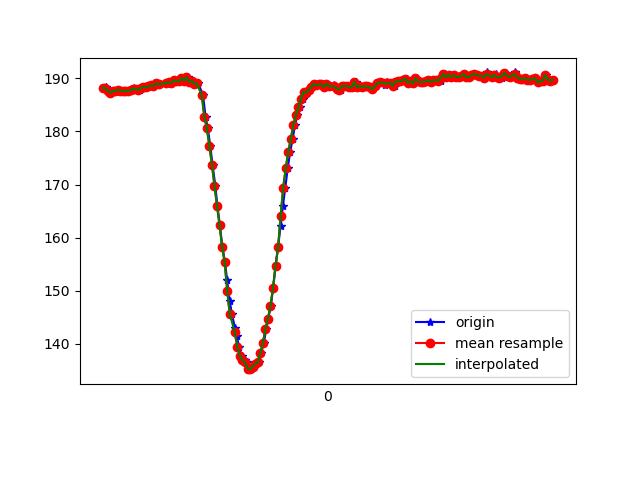

Data behind this chart, as committed beside it:
1618199811178, 895474175501820, 188.1836, -227.63672, -76.26953
1618199811186, 895474194638678, 188.2, -228.2, -76.27
1618199811189, 895474212493640, 188.3, -228, -76.76
1618199811208, 895474231508413, 187.7, -228.5, -76.07
1618199811224, 895474250553706, 187.3, -228.2, -75.39
1618199811248, 895474269629521, 187.6, -228.4, -75.68
1618199811266, 895474288644294, 187.6, -227.9, -75.29
1618199811285, 895474307689587, 187.9, -227.9, -75.88
1618199811305, 895474327650520, 187.7, -228.1, -74.51
1618199811325, 895474345932781, 187.6, -227.9, -75.0
1618199811341, 895474365222245, 187.6, -227.4, -74.9
1618199811365, 895474384237017, 187.6, -227.4, -74.32
1618199811385, 895474403312832, 187.8, -228.1, -74.71
1618199811404, 895474422449690, 188.2, -227.5, -75.0
1618199811416, 895474441464462, 188, -227.6, -75.2
1618199811436, 895474460540277, 188, -227, -73.93
1618199811453, 895474479585571, 187.8, -227.4, -74.61
1618199811472, 895474498630864, 188.2, -227.3, -74.22
1618199811494, 895474517676158, 188.4, -227.4, -73.54
1618199811511, 895474536721451, 188.3, -227.1, -73.63
1618199811529, 895474555736224, 188.5, -227.1, -73.14
1618199811548, 895474574750996, 188.7, -227, -72.85
1618199811568, 895474593765768, 188.6, -226.4, -73.54
1618199811587, 895474612780541, 189.1, -226.7, -73.24
1618199811605, 895474631856356, 188.9, -227.3, -73.14
1618199811664, 895474671778221, 189.2, -227.2, -72.95
1618199811666, 895474689816312, 189.1, -227, -73.93
1618199811685, 895474708861605, 189.3, -226.9, -73.54
1618199811702, 895474727937420, 189.2, -226.6, -72.85
1618199811720, 895474747013235, 189.6, -226.2, -73.24
1618199811740, 895474766028007, 189.5, -226.3, -72.56
1618199811758, 895474785012258, 189.5, -226.5, -73.24
1618199811777, 895474804057552, 189.5, -226.6, -73.14
1618199811797, 895474823133367, 190, -226.4, -72.95
1618199811816, 895474842209182, 189.6, -226.5, -72.95
1618199811835, 895474861223954, 190.2, -226, -72.75
1618199811854, 895474880330290, 189.4, -226.9, -72.95
1618199811873, 895474899406105, 189.6, -226.3, -72.85
1618199811896, 895474918451399, 189, -227.6, -73.83
1618199811913, 895474937588256, 189.1, -227, -74.22
1618199811950, 895474975739886, 186.8, -227.7, -74.51
1618199811970, 895474994693616, 182.8, -229.7, -75.88
1618199811988, 895475013677867, 180.6, -230.8, -76.46
1618199812007, 895475032753682, 177.2, -231.5, -77.64
1618199812025, 895475051707412, 173.7, -233.6, -78.03
1618199812047, 895475070813748, 169.7, -235.5, -77.73
1618199812063, 895475089889563, 166, -236.6, -77.34
1618199812083, 895475108873814, 162.3, -239.3, -76.95
1618199812102, 895475127888586, 158.3, -242, -76.66
1618199812123, 895475146964401, 155.4, -243.5, -76.07
1618199812140, 895475166009695, 152, -244.4, -75.59
1618199812159, 895475185177073, 148.1, -247.1, -73.83
1618199812178, 895475204191846, 145.6, -249.2, -73.24
1618199812201, 895475223298182, 143, -250.8, -71.58
1618199812216, 895475242404518, 141.4, -252.1, -71.88
1618199812235, 895475261419291, 139.4, -253.5, -70.51
1618199812254, 895475280495105, 137.8, -254.9, -69.73
1618199812277, 895475299448835, 136.9, -255.6, -69.04
1618199812293, 895475318585693, 136.5, -256.2, -68.75
1618199812311, 895475337661508, 135.4, -256, -68.46
1618199812330, 895475356737323, 135.3, -256, -68.46
... 124 more rows
